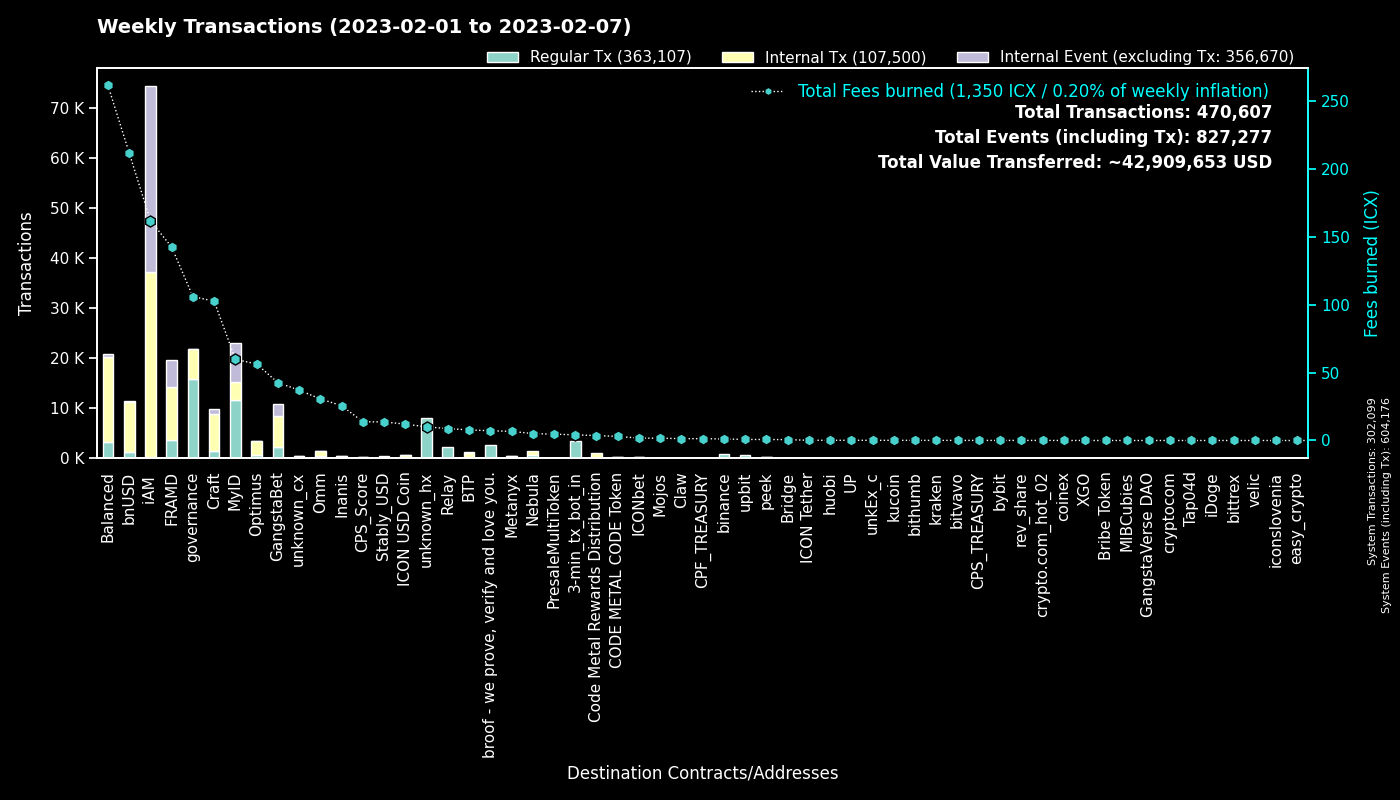

The file beside this chart, header and first rows:
to, Regular Tx, Fees burned, to_def, Internal Tx, Internal Event (excluding Tx), group
0, 302070, 0.0, System, 29, 302077, System
cx00000000000000000000000000000000000000…, 15879, 106, governance, 6031, 2, governance
cx9e3cadcc1a4be3323ea23371b84575abb32703…, 7823, 16.07, MyID_1, 0, 7823, MyID
hx11de4e28be4845de3ea392fd8d758655bf766c…, 3360, 4.2, 3-min_tx_bot_in, 0, 0, 3-min_tx_bot_in
cx2aa9b28a657e3121b75d3d4fe65e569398645d…, 3359, 78.41, FRAMD Token, 5877, 668, FRAMD
cx694e8c9f1a05c8c3719f30d46b97697960e428…, 3328, 31.26, MyID_2, 3328, 0, MyID
cx69bcdf1753472c1444188ec3f5188657e30c83…, 2599, 7.172, broof - we prove, verify and love you., 0, 0, broof - we prove, verify and love you.
cxca5faa5a71d986a2e84dd7e6f5ff791d29901e…, 2192, 8.783, Relay_4, 0, 0, Relay
cxe5c2c460364acc5f8c1d5ca925930043d8d9c9…, 1540, 7.351, GangstaBet Crown, 1669, 0, GangstaBet
hx8ae919a7a495467b036e039bcf101e8fd19bfe…, 1324, 1.725, unknown_hx, 0, 0, unknown_hx
cx88fd7df7ddff82f7cc735c871dc519838cb235…, 1302, 211.9, bnUSD, 9990, 106, bnUSD
hxc4193cda4a75526bf50896ec242d6713bb6b02…, 866, 1.083, binance_hot, 0, 0, binance
cx2609b924e33ef00b648a409245c7ea394c4678…, 795, 82.96, balanced_sicx, 4781, 66, Balanced
cx66d4d90f5f113eba575bf793570135f9b10cec…, 733, 43.07, balanced_loans, 2252, 212, Balanced
cx7ecb16e4c143b95e01d05933c17cb986cfe618…, 581, 70.53, CraftRewards, 3867, 49, Craft
hx562dc1e2c7897432c298115bc7fbcc3b9d5df2…, 475, 0.5938, upbit_cold, 0, 0, upbit
cx32743b6f4588f5c1b025c5bb732ac623493654…, 440, 3.795, Craft, 1148, 839, Craft
cxba62bb61baf8dd8b6a04633fe33806547785a0…, 404, 12.5, MyID_3, 401, 0, MyID
cxa0af3165c08318e988cb30993b3048335b94af…, 393, 10.93, balanced_dex, 1109, 0, Balanced
cx57d7acf8b5114b787ecdd99ca460c2272e4d91…, 341, 2.632, NebulaPlanetToken, 385, 0, Nebula
cx10d59e8103ab44635190bd4139dbfd682fa2d0…, 333, 10.31, balanced_rewards, 1076, 0, Balanced
cx2dc662031f3d62bcdba4f63e9bf827767c8475…, 327, 4.795, GangstaBet Skill, 2131, 2202, GangstaBet
cxaa99a164586883eed0322d62a31946dfa9491f…, 326, 38.62, optimus_rewards, 1039, 14, Optimus
cxf61cd5a45dc9f91c15aa65831a30a90d59a096…, 320, 31.25, balanced_baln, 1848, 178, Balanced
cx14002628a4599380f391f708843044bc93dce2…, 294, 160.7, iAM Div, 36945, 37043, iAM
cxcb455f26a2c01c686fa7f30e1e3661642dd53c…, 288, 11.09, omm_lending, 0, 0, Omm
cx85954d0dae92b63bf5cba03a59ca4ffe687bad…, 274, 1.812, NebulaMultiToken, 332, 0, Nebula
cx203d9cd2a669be67177e997b8948ce2c35caff…, 248, 33.64, balanced_dividends, 2810, 64, Balanced
cx21e94c08c03daee80c25d8ee3ea22a20786ec2…, 245, 47.03, Balanced Router, 2646, 80, Balanced
cx2e6d0fc0eca04965d06038c8406093337f085f…, 228, 25.66, Craft, 1332, 26, Craft
cx334db6519871cb2bfd154cec0905ced4ea142d…, 209, 0.8051, unknown_cx, 0, 0, unknown_cx
cx30f18d26f45d990112a4cd4825c0b79af73aac…, 202, 64.07, Yetis, 4774, 4721, FRAMD
cxcc711062b732ed14954008da8a5b5193b4d486…, 167, 0.3089, peek_1, 0, 0, peek
cxe971c0a92c58db502e4a224efc6ba311eb1c17…, 164, 23.42, Inanis Treasury, 202, 41, Inanis
cx9c4698411c6d9a780f605685153431dcda0460…, 153, 1.777, Auction, 833, 1, Craft
cx28b2ec885b50c8a93da752f2d0467a67127a70…, 151, 10.31, CROWN, 945, 11, GangstaBet
cx9f4ab72f854d3ccdc59aa6f2c3e2215dd62e87…, 139, 13.82, CPS_Score, 168, 8, CPS_Score
hxd9fb974459fe46eb9d5a7c438f17ae6e75c0f2…, 115, 0.1438, huobi, 0, 0, huobi
cx6139a27c15f1653471ffba0b4b88dc15de7e32…, 113, 19.89, gangstabet_token, 1504, 53, GangstaBet
hx85532472e789802a943bd34a8aeb86668bc232…, 103, 0.1288, unkEx_c_01, 0, 0, unkEx_c
cx785d504f44b5d2c8dac04c5a1ecd75f18ee57d…, 102, 8.277, Finance Token, 384, 16, Optimus
cx43e2eec79eb76293c298f2b17aec06097be606…, 99, 0.5137, balanced_staking, 296, 0, Balanced
hxba44340c3418f502904edeab57d5ddbf0f5bf9…, 96, 0.12, unknown_hx, 0, 0, unknown_hx
hx58c8c447e4e9fbcfea8af878260940b83ca9f4…, 96, 0.12, unknown_hx, 0, 0, unknown_hx
cx7b1843b7ef5368a080ccf59c0a9d1bdec474f9…, 95, 5.808, optimus_dividends, 859, 0, Optimus
hxbb984f278abd66ae2155edbd91f8c87ce98411…, 88, 0.11, kucoin, 0, 0, kucoin
cx5b5a03cb525a1845d0af3a872d525b18a810ac…, 87, 3.883, btp-0x38.bsc-BTCB, 458, 4, BTP
cx82c8c091b41413423579445032281bca5ac14f…, 83, 0.6306, Craft, 83, 37, Craft
cxbb2871f468a3008f80b08fdde5b8b951583acf…, 83, 13.64, Stably_USD, 443, 0, Stably_USD
hx19cc289e9272f124aa7dcb6126a74a9f704cf5…, 77, 0.09625, unknown_hx, 0, 0, unknown_hx
cx8683d50b9f53275081e13b64fba9d6a56b7c57…, 69, 0.2288, gangstabet_trade, 59, 0, GangstaBet
cx943cf4a4e4e281d82b15ae0564bbdcbf8114b3…, 63, 0.4261, NebulaSpaceshipToken, 78, 0, Nebula
hx68646780e14ee9097085f7280ab137c3633b4b…, 63, 0.07875, kraken_hot, 0, 0, kraken
cx1a29259a59f463a67bb2ef84398b30ca56b583…, 59, 13.76, omm_token, 622, 25, Omm
cx23a91ee3dd290486a9113a6a42429825d813de…, 59, 1.764, BTP Message Center, 129, 63, BTP
hxa390d24fdcba68515b492ffc553192802706a1…, 57, 0.07125, bitvavo_hot, 0, 0, bitvavo
hx133323c2e990994816b548a9e7eb080a5eac80…, 57, 0.07125, unknown_hx, 0, 0, unknown_hx
hx6d14b2b77a9e73c5d5804d43c7e3c3416648ae…, 56, 0.07, bithumb_03, 0, 0, bithumb
hxb0570b66436d7dc90eec6999158662a0610a86…, 56, 0.07, unknown_hx, 0, 0, unknown_hx
cxcaef4255ec5cb784594655fa5ff62ce09a4f8d…, 55, 0.434, peek_3, 55, 0, peek
... 1,949 more rows
